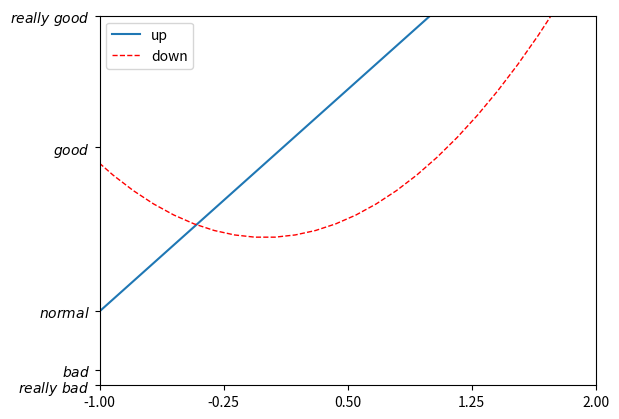

The script that saved this image:
import matplotlib.pyplot as plt
import numpy as np

x = np.linspace(-3, 3, 50)
y1 = 2*x + 1
y2 = x**2

plt.figure()
#set x limits
plt.xlim((-1, 2))
plt.ylim((-2, 3))

# set new sticks
new_sticks = np.linspace(-1, 2, 5)
plt.xticks(new_sticks)
# set tick labels
plt.yticks([-2, -1.8, -1, 1.22, 3],
           [r'$really\ bad$', r'$bad$', r'$normal$', r'$good$', r'$really\ good$'])

l1, = plt.plot(x, y1, label='linear line')
l2, = plt.plot(x, y2, color='red', linewidth=1.0, linestyle='--', label='square line')

# plt.legend(loc='upper right')
plt.legend(handles=[l1, l2], labels=['up', 'down'],  loc='best')

plt.show()
